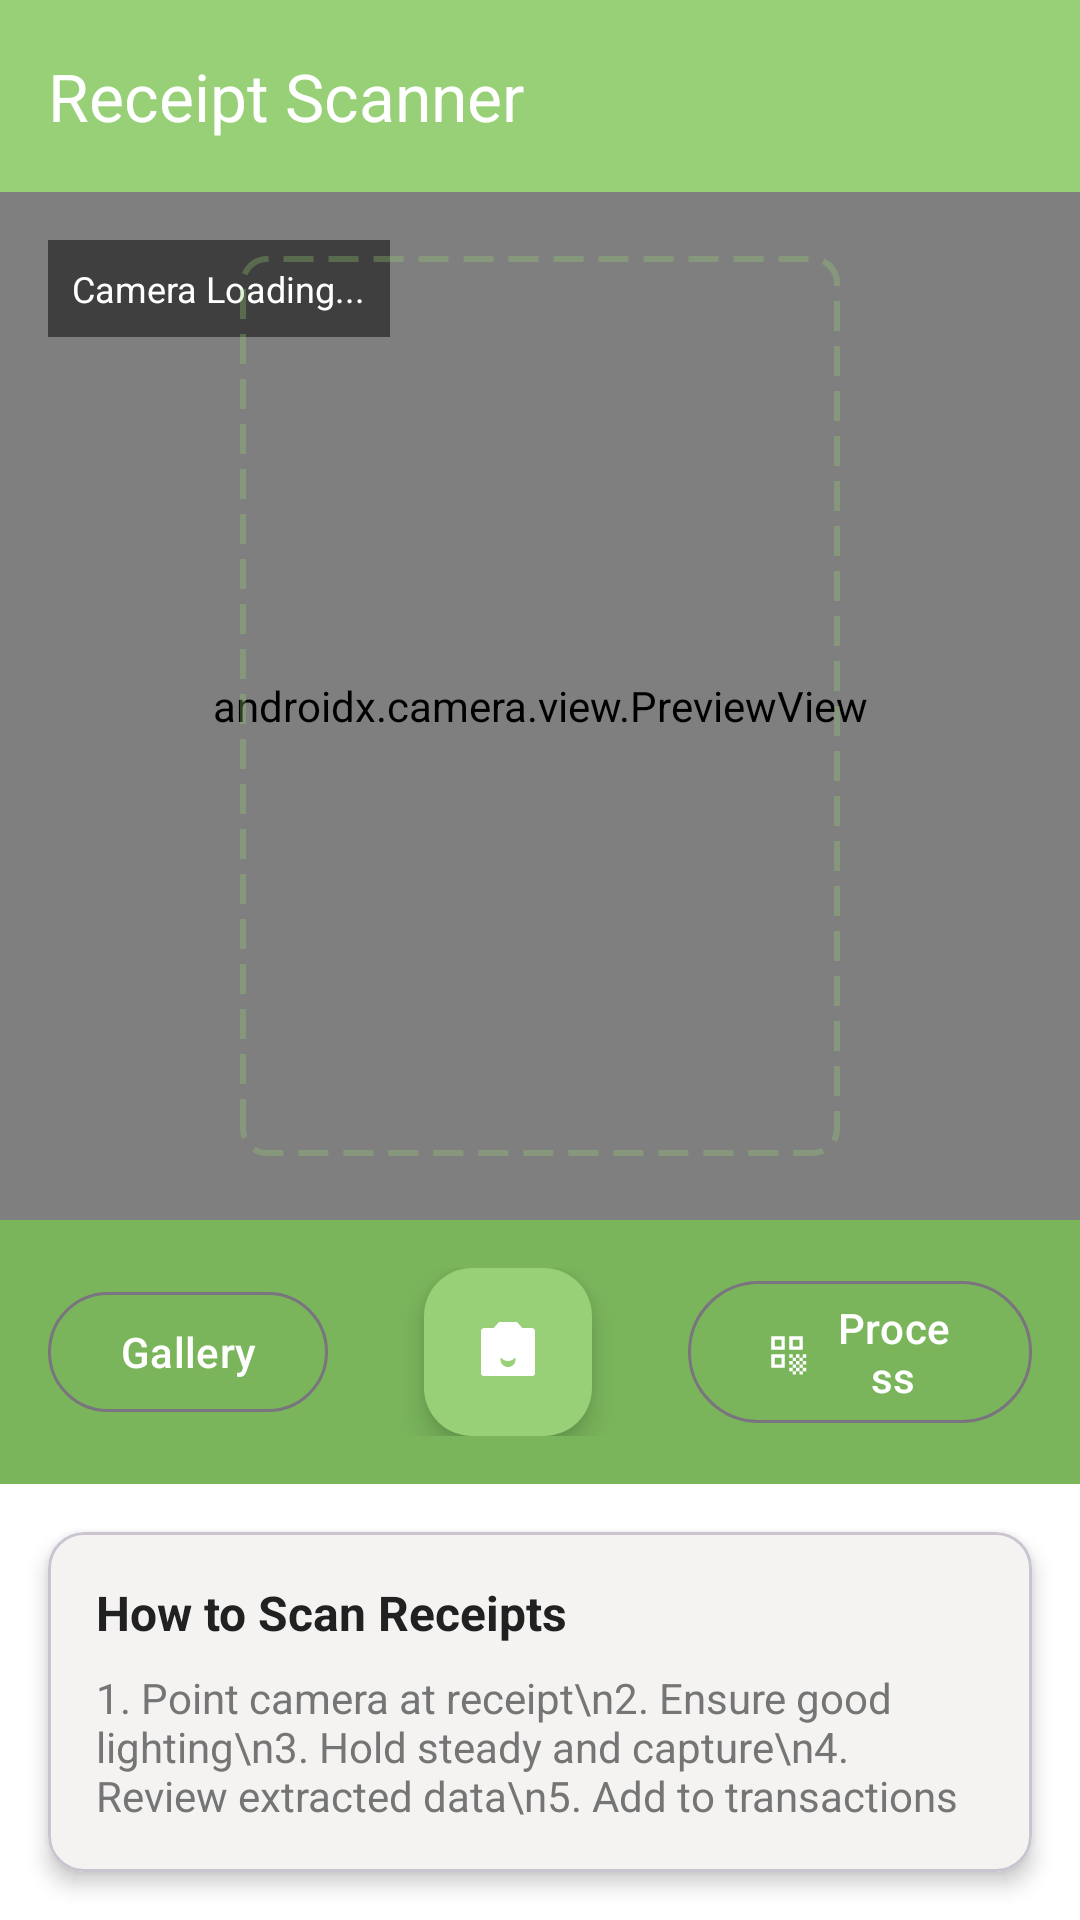

The Android layout XML behind this screen, and the referenced resources:
<!-- AndroidManifest.xml: application theme Theme.WalletLens -->
<!-- res/layout/activity_receipt_scanner.xml -->
<?xml version="1.0" encoding="utf-8"?>
<LinearLayout xmlns:android="http://schemas.android.com/apk/res/android"
    xmlns:app="http://schemas.android.com/apk/res-auto"
    android:layout_width="match_parent"
    android:layout_height="match_parent"
    android:orientation="vertical"
    android:background="@color/white">

    
    <com.google.android.material.appbar.MaterialToolbar
        android:id="@+id/toolbar"
        android:layout_width="match_parent"
        android:layout_height="?attr/actionBarSize"
        android:background="?attr/colorPrimary"
        app:navigationIcon="@drawable/ic_arrow_back"
        app:title="Receipt Scanner"
        app:titleTextColor="@android:color/white" />

    
    <LinearLayout
        android:id="@+id/cameraLayout"
        android:layout_width="match_parent"
        android:layout_height="0dp"
        android:layout_weight="1"
        android:orientation="vertical">

        
        <FrameLayout
            android:layout_width="match_parent"
            android:layout_height="0dp"
            android:layout_weight="1"
            android:background="@color/primary_light">
            
            <androidx.camera.view.PreviewView
                android:id="@+id/viewFinder"
                android:layout_width="match_parent"
                android:layout_height="match_parent" />
                
            
            <TextView
                android:id="@+id/tvCameraStatus"
                android:layout_width="wrap_content"
                android:layout_height="wrap_content"
                android:layout_gravity="top|start"
                android:layout_margin="16dp"
                android:text="Camera Loading..."
                android:textColor="@android:color/white"
                android:textSize="12sp"
                android:background="#80000000"
                android:padding="8dp" />
                
            
            <View
                android:layout_width="200dp"
                android:layout_height="300dp"
                android:layout_gravity="center"
                android:background="@drawable/receipt_guide_overlay"
                android:alpha="0.3" />
                
        </FrameLayout>

        
        <LinearLayout
            android:layout_width="match_parent"
            android:layout_height="wrap_content"
            android:background="@color/primary_dark"
            android:orientation="horizontal"
            android:padding="16dp"
            android:gravity="center">

            
            <com.google.android.material.button.MaterialButton
                android:id="@+id/btnGallery"
                android:layout_width="wrap_content"
                android:layout_height="wrap_content"
                android:layout_marginEnd="16dp"
                android:text="Gallery"
                android:textColor="@android:color/white"
                app:icon="@drawable/ic_image"
                app:iconTint="@android:color/white"
                style="@style/Widget.Material3.Button.OutlinedButton" />

            
            <com.google.android.material.floatingactionbutton.FloatingActionButton
                android:id="@+id/btnCapture"
                android:layout_width="wrap_content"
                android:layout_height="wrap_content"
                android:layout_marginHorizontal="16dp"
                android:src="@drawable/ic_camera"
                app:backgroundTint="@color/primary_color"
                app:tint="@android:color/white" />

            
            <com.google.android.material.button.MaterialButton
                android:id="@+id/btnProcess"
                android:layout_width="wrap_content"
                android:layout_height="wrap_content"
                android:layout_marginStart="16dp"
                android:text="Process"
                android:textColor="@android:color/white"
                app:icon="@drawable/ic_scan"
                app:iconTint="@android:color/white"
                style="@style/Widget.Material3.Button.OutlinedButton" />

        </LinearLayout>

    </LinearLayout>

    
    <com.google.android.material.card.MaterialCardView
        android:layout_width="match_parent"
        android:layout_height="wrap_content"
        android:layout_margin="16dp"
        app:cardCornerRadius="12dp"
        app:cardElevation="4dp">

        <LinearLayout
            android:layout_width="match_parent"
            android:layout_height="wrap_content"
            android:orientation="vertical"
            android:padding="16dp">

            <TextView
                android:layout_width="match_parent"
                android:layout_height="wrap_content"
                android:text="How to Scan Receipts"
                android:textColor="@color/primary_text"
                android:textSize="16sp"
                android:textStyle="bold"
                android:layout_marginBottom="8dp" />

            <TextView
                android:layout_width="match_parent"
                android:layout_height="wrap_content"
                android:text="1. Point camera at receipt\n2. Ensure good lighting\n3. Hold steady and capture\n4. Review extracted data\n5. Add to transactions"
                android:textColor="@color/secondary_text"
                android:textSize="14sp" />

        </LinearLayout>

    </com.google.android.material.card.MaterialCardView>

</LinearLayout>
<!-- resources referenced by this layout -->
<resources>
  <color name="primary_color">#97D077</color>
  <color name="primary_dark">#7AB55C</color>
  <color name="primary_light">#B8E6A8</color>
  <color name="primary_text">#212121</color>
  <color name="secondary_text">#757575</color>
  <color name="white">#FFFFFF</color>
  <!-- drawable ic_camera (drawable) -->
  <?xml version="1.0" encoding="utf-8"?>
  <vector xmlns:android="http://schemas.android.com/apk/res/android"
      android:width="24dp"
      android:height="24dp"
      android:viewportWidth="24"
      android:viewportHeight="24">
      <path
          android:fillColor="#FF000000"
          android:pathData="M12,17.016c1.406,0 2.484,-1.078 2.484,-2.484s-1.078,-2.484 -2.484,-2.484 -2.484,1.078 -2.484,2.484 1.078,2.484 2.484,2.484zM9,2.016h6l1.828,2.016h3.188c0.563,0 0.984,0.422 0.984,0.984v14.016c0,0.563 -0.422,0.984 -0.984,0.984h-16.031c-0.563,0 -0.984,-0.422 -0.984,-0.984v-14.016c0,-0.563 0.422,-0.984 0.984,-0.984h3.188zM12,15c-1.641,0 -3,-1.359 -3,-3s1.359,-3 3,-3 3,1.359 3,3 -1.359,3 -3,3z"/>
  </vector>
  <!-- drawable ic_scan (drawable) -->
  <vector xmlns:android="http://schemas.android.com/apk/res/android"
      android:width="24dp"
      android:height="24dp"
      android:viewportWidth="24"
      android:viewportHeight="24"
      android:tint="?attr/colorOnPrimary">
    <path
        android:fillColor="@android:color/white"
        android:pathData="M9.5,6.5v3h-3v-3h3M11,5H5v6h6V5L11,5zM9.5,14.5v3h-3v-3h3M11,13H5v6h6V13L11,13zM17.5,6.5v3h-3v-3h3M19,5h-6v6h6V5L19,5zM13,13h1.5v1.5H13V13zM14.5,14.5H16V16h-1.5V14.5zM16,13h1.5v1.5H16V13zM13,16h1.5v1.5H13V16zM14.5,17.5H16V19h-1.5V17.5zM16,16h1.5v1.5H16V16zM17.5,14.5H19V16h-1.5V14.5zM19,13h1.5v1.5H19V13zM17.5,17.5H19V19h-1.5V17.5zM19,16h1.5v1.5H19V16zM13,19h1.5v1.5H13V19zM14.5,20.5H16V22h-1.5V20.5zM16,19h1.5v1.5H16V19zM17.5,20.5H19V22h-1.5V20.5zM19,19h1.5v1.5H19V19z"/>
  </vector>
  <!-- drawable receipt_guide_overlay (drawable) -->
  <?xml version="1.0" encoding="utf-8"?>
  <shape xmlns:android="http://schemas.android.com/apk/res/android"
      android:shape="rectangle">
      <stroke
          android:width="2dp"
          android:color="@color/primary_color"
          android:dashWidth="10dp"
          android:dashGap="5dp" />
      <corners android:radius="8dp" />
  </shape>
  <style name="Theme.WalletLens" parent="Base.Theme.WalletLens" />
  <style name="Base.Theme.WalletLens" parent="Theme.Material3.DayNight.NoActionBar">
          
          <item name="colorPrimary">@color/primary_color</item>
          <item name="colorPrimaryDark">@color/primary_dark</item>
          <item name="colorAccent">@color/accent_color</item>
          <item name="android:statusBarColor">@color/primary_dark</item>
      </style>
  <color name="accent_color">#FFC107</color>
</resources>
